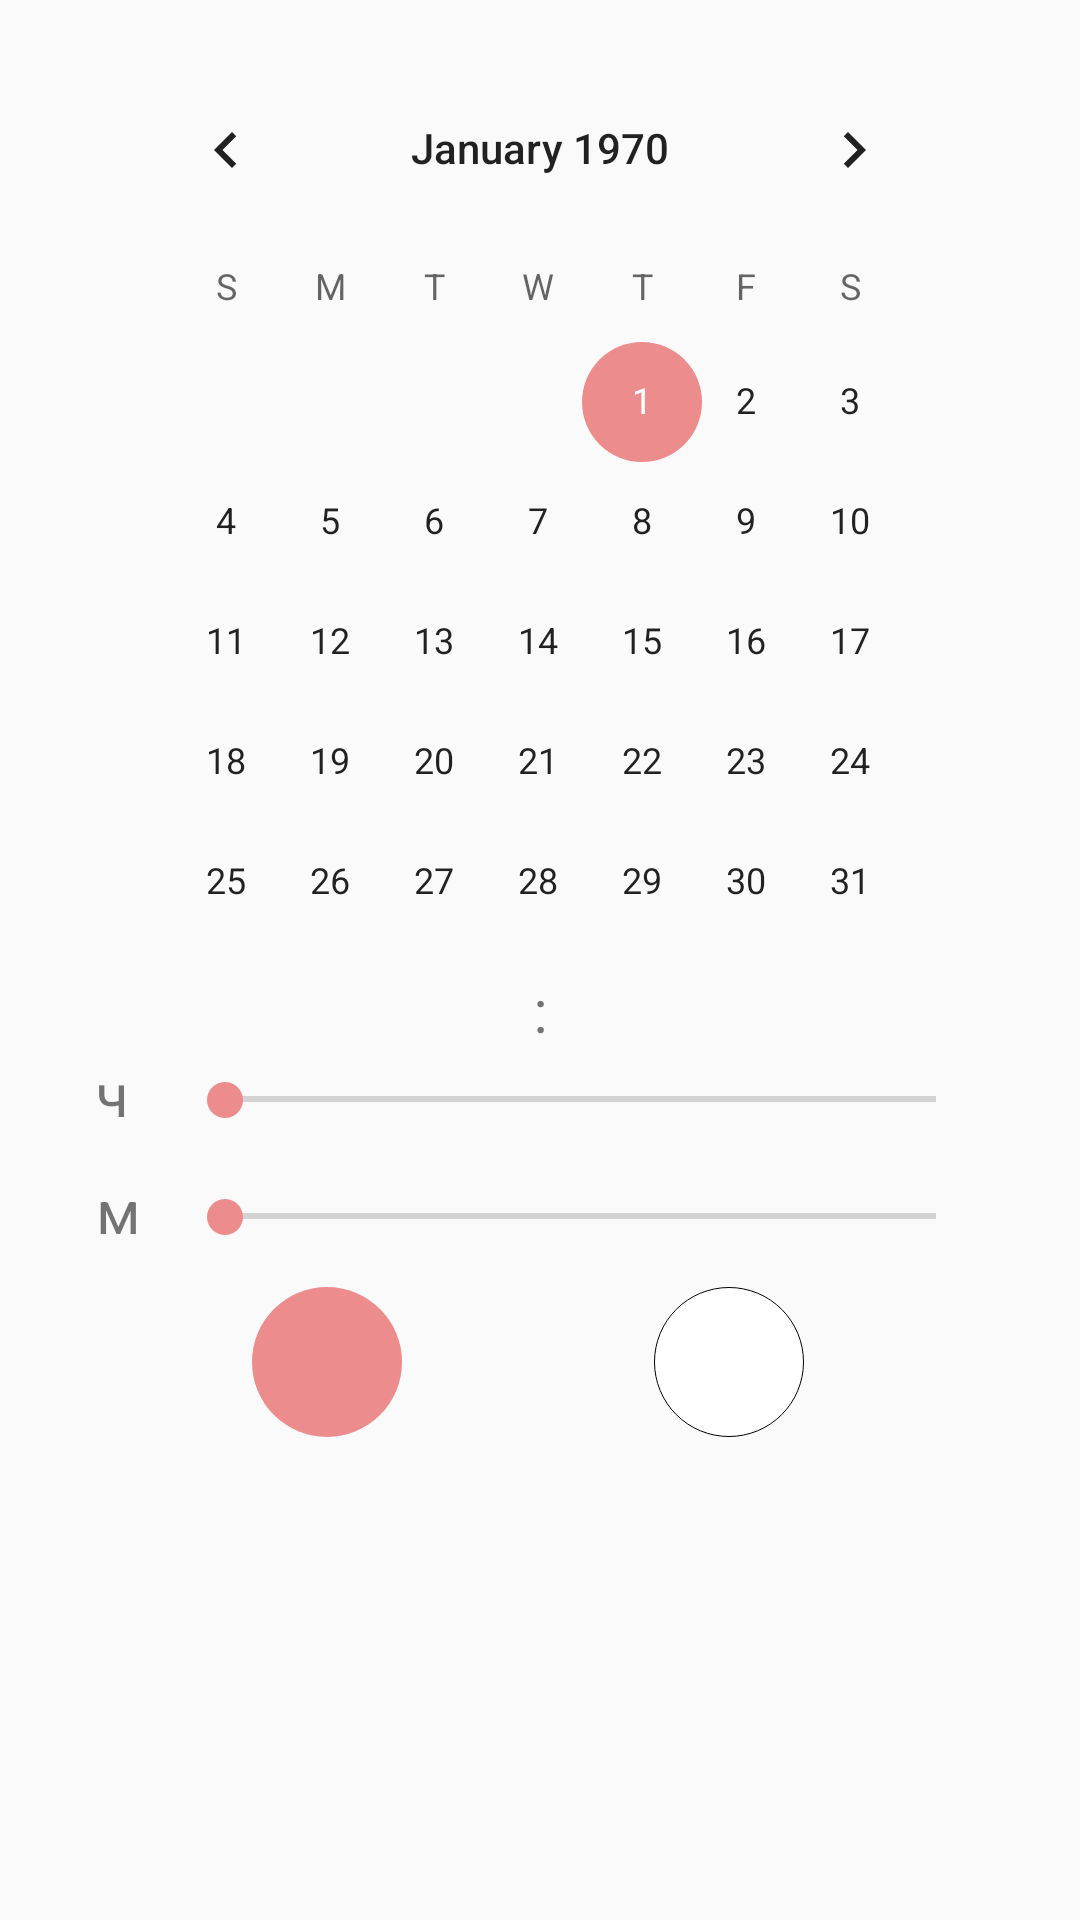

The Android layout XML behind this screen, and the referenced resources:
<!-- AndroidManifest.xml: application theme AppTheme -->
<!-- res/layout/dead_line_picker.xml -->
<?xml version="1.0" encoding="utf-8"?>
<androidx.constraintlayout.widget.ConstraintLayout
    xmlns:android="http://schemas.android.com/apk/res/android"
    xmlns:app="http://schemas.android.com/apk/res-auto"
    xmlns:tools="http://schemas.android.com/tools"
    android:layout_width="match_parent"
    android:layout_height="match_parent"
    android:paddingBottom="16dp">


    <CalendarView
        android:id="@+id/pick_date"
        android:layout_width="284dp"
        android:layout_height="307dp"
        android:layout_margin="16dp"
        app:layout_constraintEnd_toEndOf="parent"
        app:layout_constraintStart_toStartOf="parent"
        app:layout_constraintTop_toTopOf="parent" />

    <TextView
        android:id="@+id/hours"
        android:layout_width="0dp"
        android:layout_height="wrap_content"
        android:layout_marginTop="1dp"
        android:layout_marginEnd="8dp"
        android:textSize="20sp"
        app:layout_constraintEnd_toStartOf="@id/sep"
        app:layout_constraintTop_toBottomOf="@+id/pick_date" />

    <TextView
        android:id="@+id/sep"
        android:layout_width="wrap_content"
        android:layout_height="wrap_content"
        android:text="@string/sep"
        android:textSize="20sp"
        app:layout_constraintEnd_toEndOf="parent"
        app:layout_constraintStart_toStartOf="parent"
        app:layout_constraintTop_toBottomOf="@+id/pick_date" />

    <TextView
        android:id="@+id/min"
        android:layout_width="0dp"
        android:layout_height="wrap_content"
        android:layout_marginStart="8dp"
        android:layout_marginTop="1dp"
        android:textSize="20sp"
        app:layout_constraintStart_toEndOf="@id/sep"
        app:layout_constraintTop_toBottomOf="@+id/pick_date" />


    <TextView
        android:id="@+id/hours_title"
        android:layout_width="wrap_content"
        android:layout_height="wrap_content"
        android:layout_marginStart="32dp"
        android:text="@string/hours"
        android:textSize="20sp"
        app:layout_constraintStart_toStartOf="parent"
        app:layout_constraintTop_toBottomOf="@+id/hours" />

    <SeekBar
        android:id="@+id/hours_ch"
        android:layout_width="0dp"
        android:layout_height="15dp"
        android:layout_marginStart="16dp"
        android:layout_marginTop="8dp"
        android:layout_marginEnd="32dp"
        android:max="23"
        app:layout_constraintEnd_toEndOf="parent"
        app:layout_constraintStart_toEndOf="@+id/hours_title"
        app:layout_constraintTop_toBottomOf="@+id/hours" />


    <TextView
        android:id="@+id/min_title"
        android:layout_width="wrap_content"
        android:layout_height="wrap_content"
        android:layout_marginStart="32dp"
        android:layout_marginTop="16dp"
        android:text="@string/min"
        android:textSize="20sp"
        app:layout_constraintStart_toStartOf="parent"
        app:layout_constraintTop_toBottomOf="@+id/hours_ch" />

    <SeekBar
        android:id="@+id/min_ch"
        android:layout_width="0dp"
        android:layout_height="15dp"
        android:layout_marginStart="16dp"
        android:layout_marginTop="24dp"
        android:layout_marginEnd="32dp"
        android:max="59"
        app:layout_constraintEnd_toEndOf="parent"
        app:layout_constraintStart_toEndOf="@+id/hours_title"
        app:layout_constraintTop_toBottomOf="@+id/hours_ch" />

    <ImageButton
        android:id="@+id/no_btn"
        android:layout_width="50dp"
        android:layout_height="50dp"
        android:layout_marginTop="16dp"
        android:background="@drawable/red_circle"
        android:minHeight="15dp"
        android:layout_marginBottom="16dp"
        android:src="@drawable/no"
        app:layout_constraintEnd_toStartOf="@+id/ok_btn"
        app:layout_constraintStart_toStartOf="parent"
        app:layout_constraintTop_toBottomOf="@+id/min_ch" />

    <ImageButton
        android:id="@+id/ok_btn"
        android:layout_width="50dp"
        android:layout_height="50dp"
        android:layout_marginTop="16dp"
        android:layout_marginEnd="8dp"
        android:layout_marginBottom="16dp"
        android:background="@drawable/white_circle"
        android:minHeight="15dp"
        android:src="@drawable/ok"
        app:layout_constraintEnd_toEndOf="parent"
        app:layout_constraintStart_toEndOf="@+id/no_btn"
        app:layout_constraintTop_toBottomOf="@+id/min_ch" />



</androidx.constraintlayout.widget.ConstraintLayout>
<!-- resources referenced by this layout -->
<resources>
  <!-- drawable red_circle (drawable-v24) -->
  <?xml version="1.0" encoding="utf-8"?>
  <shape
      xmlns:android="http://schemas.android.com/apk/res/android"
      android:shape="oval">
      <size
          android:width="10dp"
          android:height="10dp"/>
      <solid
          android:color="@color/red"/>
  
  </shape>
  <!-- drawable white_circle (drawable) -->
  <?xml version="1.0" encoding="utf-8"?>
  <shape
      xmlns:android="http://schemas.android.com/apk/res/android"
      android:shape="oval">
      <stroke
          android:dashGap="0dip"
          android:dashWidth="0dip"
          android:width="0.2dip"
          android:color="#000000" />
      <size
          android:width="10dp"
          android:height="10dp"/>
      <solid
          android:color="@color/white"/>
  
  
  </shape>
  <string name="hours">ч</string>
  <string name="min">м</string>
  <string name="sep">:</string>
  <style name="AppTheme" parent="Theme.AppCompat.Light">
          
          <item name="colorPrimary">@color/white</item>
          <item name="colorPrimaryDark">@color/grey</item>
          <item name="colorAccent">@color/red</item>
      </style>
  <color name="red">#EC8C8C</color>
  <color name="white">#FFFFFF</color>
</resources>
